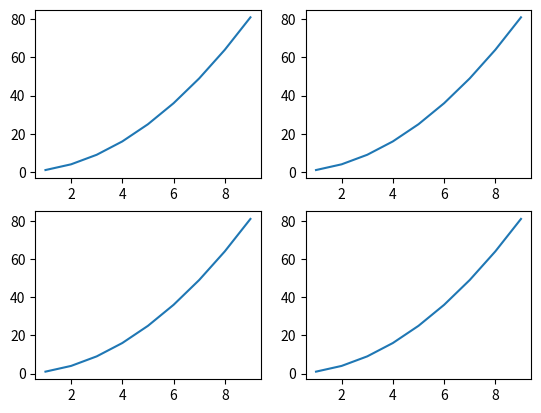

This chart was generated by the following Python code:
import matplotlib.pyplot as plt #モジュールのインポート

Figure = plt.figure() #全体のグラフを作成
ax1 = Figure.add_subplot(2,2,1) #1つ目のAxを作成
ax2 = Figure.add_subplot(2,2,2) #2つ目のAxを作成
ax3 = Figure.add_subplot(2,2,3) #3つ目のAxを作成
ax4 = Figure.add_subplot(2,2,4) #4つ目のAxを作成

x = [1,2,3,4,5,6,7,8,9] #x軸用のデータ
y=[1,4,9,16,25,36,49,64,81] #y軸用のデータ

ax1.plot(x,y) #1つ目のAxにデータのプロット
ax2.plot(x,y) #2つ目のAxにデータのプロット
ax3.plot(x,y) #3つ目のAxにデータのプロット
ax4.plot(x,y) #4つ目のAxにデータのプロット
plt.show()